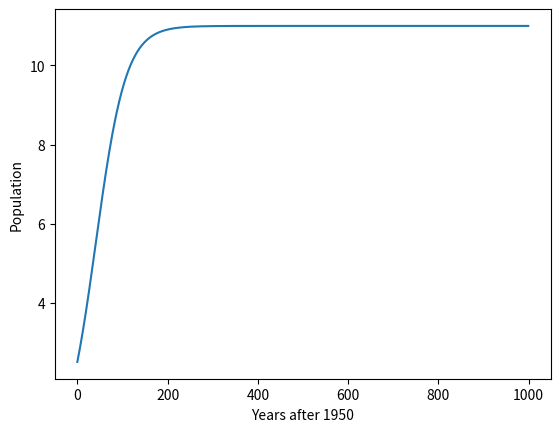

Python code for this plot:
import math
import matplotlib.pyplot as plt

def calc_pop(t):
    return 11/(1+3.4*math.exp(-0.03*t))

print(calc_pop(0))
#2,5 miljarder

print(calc_pop(99999999))
#11 miljarder

tests = []
for i in range(1000):
    tests.append(calc_pop(i))
plt.plot(tests)
plt.ylabel("Population")
plt.xlabel("Years after 1950")
plt.show()